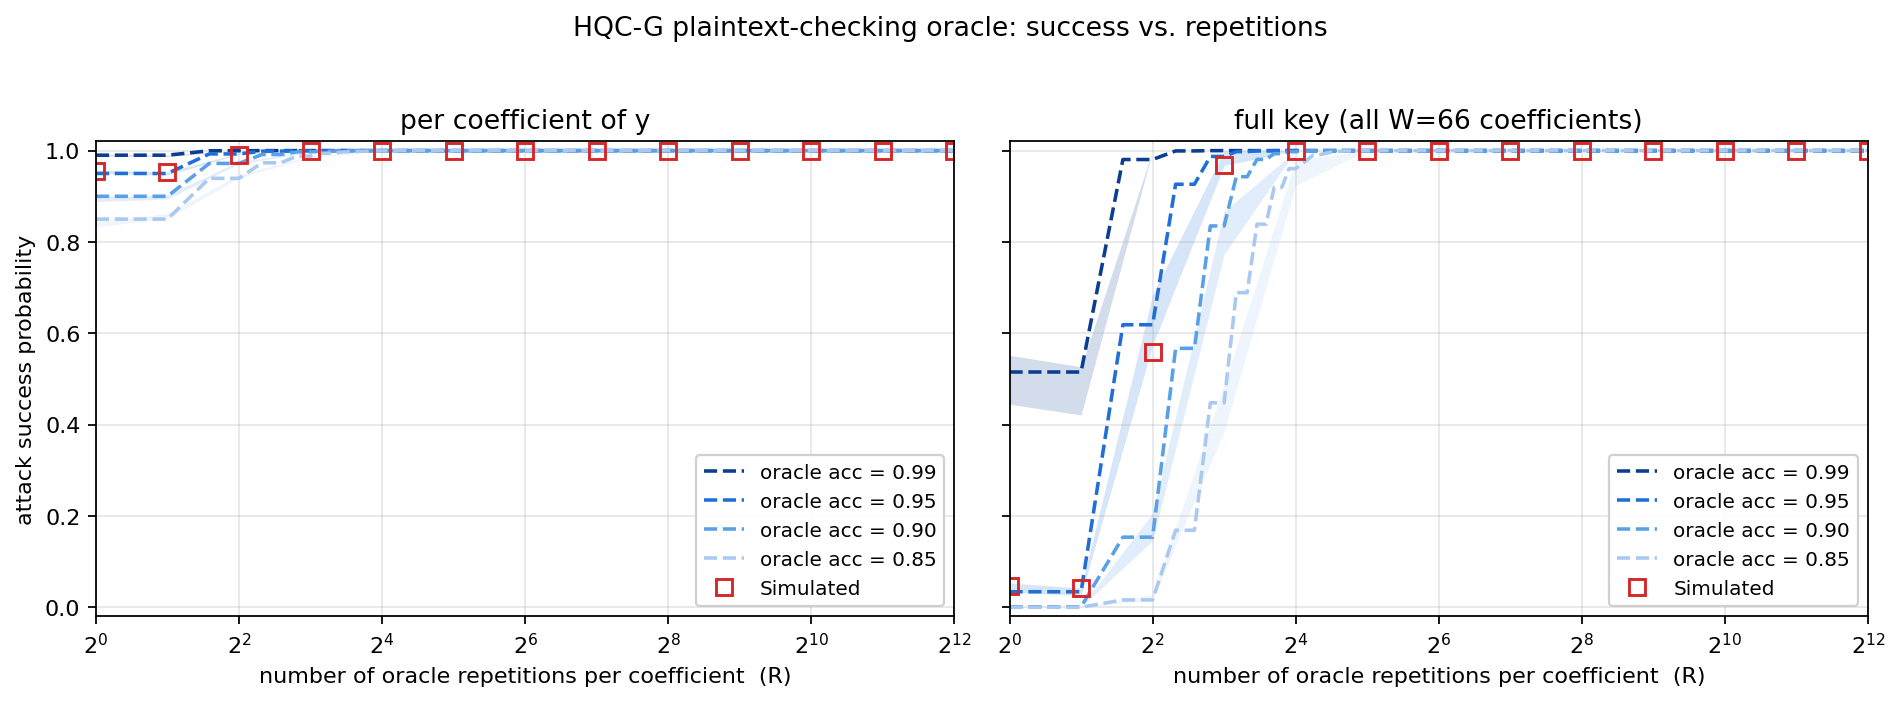

Data behind this chart, as committed beside it:
R, pbit_acc0.99, pbit_acc0.95, pbit_acc0.9, pbit_acc0.85, pkey_acc0.99, pkey_acc0.95, pkey_acc0.9, pkey_acc0.85
1.000000000000000000e+00, 9.899999999999999911e-01, 9.499999999999999556e-01, 9.000000000000000222e-01, 8.499999999999999778e-01, 5.151371174238033035e-01, 3.386553563803220562e-02, 9.550049507968267617e-04, 2.196084755091205182e-05
2.000000000000000000e+00, 9.899999999999999911e-01, 9.499999999999999556e-01, 9.000000000000000222e-01, 8.499999999999998668e-01, 5.151371174238033035e-01, 3.386553563803220562e-02, 9.550049507968267617e-04, 2.196084755091186208e-05
3.000000000000000000e+00, 9.997020000000000906e-01, 9.927500000000001323e-01, 9.720000000000001972e-01, 9.392500000000002514e-01, 9.805212792688032808e-01, 6.186330506147272867e-01, 1.534523293095506058e-01, 1.597936240739863262e-02
4.000000000000000000e+00, 9.997019999999998685e-01, 9.927499999999997993e-01, 9.719999999999996421e-01, 9.392499999999994742e-01, 9.805212792687889589e-01, 6.186330506147136310e-01, 1.534523293095448326e-01, 1.597936240739775832e-02
5.000000000000000000e+00, 9.999901493999999724e-01, 9.988418750000003232e-01, 9.914400000000005431e-01, 9.733881250000007146e-01, 9.993500684948826152e-01, 9.263709361328212877e-01, 5.670023011005816960e-01, 1.686082745152882312e-01
6.000000000000000000e+00, 9.999901494000000834e-01, 9.988418750000002122e-01, 9.914400000000003210e-01, 9.733881250000007146e-01, 9.993500684948899426e-01, 9.263709361328145153e-01, 5.670023011005732583e-01, 1.686082745152882312e-01
7.000000000000000000e+00, 9.999996583301998809e-01, 9.998064218749999066e-01, 9.972719999999997142e-01, 9.878968281249997929e-01, 9.999774500435938407e-01, 9.873038913152925034e-01, 8.350246504868039654e-01, 4.476772323779296126e-01
8.000000000000000000e+00, 9.999996583301998809e-01, 9.998064218749994625e-01, 9.972719999999990481e-01, 9.878968281249990158e-01, 9.999774500435938407e-01, 9.873038913152635265e-01, 8.350246504867671060e-01, 4.476772323779063534e-01
9.000000000000000000e+00, 9.999999878146312859e-01, 9.999667777929681645e-01, 9.991090799999989835e-01, 9.943713368945298336e-01, 9.999991957659833952e-01, 9.978097001276166056e-01, 9.428699385395926669e-01, 6.889812609659364817e-01
1.000000000000000000e+01, 9.999999878146315080e-01, 9.999667777929691637e-01, 9.991090800000002048e-01, 9.943713368945314990e-01, 9.999991957659980502e-01, 9.978097001276824418e-01, 9.428699385396688282e-01, 6.889812609660126430e-01
1.100000000000000000e+01, 9.999999995574567757e-01, 9.999941986549423234e-01, 9.997042939200013745e-01, 9.973431364197480331e-01, 9.999999707921476411e-01, 9.996171834085312291e-01, 9.806697842611080684e-01, 8.389649458847097119e-01
1.200000000000000000e+01, 9.999999995574563316e-01, 9.999941986549406581e-01, 9.997042939199989320e-01, 9.973431364197454796e-01, 9.999999707921183312e-01, 9.996171834084213170e-01, 9.806697842609499727e-01, 8.389649458845679364e-01
1.300000000000000000e+01, 9.999999999837209108e-01, 9.999989744550679127e-01, 9.999007145135988539e-01, 9.987324526977832129e-01, 9.999999989255801136e-01, 9.999323162904203421e-01, 9.934682577501170453e-01, 9.196968380467733795e-01
1.400000000000000000e+01, 9.999999999837215769e-01, 9.999989744550702442e-01, 9.999007145136025176e-01, 9.987324526977868766e-01, 9.999999989256240784e-01, 9.999323162905742191e-01, 9.934682577503572976e-01, 9.196968380469959792e-01
1.500000000000000000e+01, 9.999999999993950395e-01, 9.999998170426611654e-01, 9.999663751120309030e-01, 9.993903931923115991e-01, 9.999999999600726053e-01, 9.999879248874370408e-01, 9.977831808632638966e-01, 9.605528087856883834e-01
1.600000000000000000e+01, 9.999999999993953725e-01, 9.999998170426620536e-01, 9.999663751120313471e-01, 9.993903931923115991e-01, 9.999999999600945877e-01, 9.999879248874956605e-01, 9.977831808632930954e-01, 9.605528087856883834e-01
1.800000000000000000e+01, 9.999999999999769074e-01, 9.999999671285764169e-01, 9.999885355640016904e-01, 9.997049709912573245e-01, 9.999999999984758858e-01, 9.999978304883612168e-01, 9.992436290795854159e-01, 9.807136210878233396e-01
1.900000000000000000e+01, 9.999999999999993339e-01, 9.999999940606614235e-01, 9.999960701176731082e-01, 9.998564926310847811e-01, 9.999999999999560352e-01, 9.999996080037296675e-01, 9.997406608909745751e-01, 9.905725536284335497e-01
2.000000000000000000e+01, 9.999999999999990008e-01, 9.999999940606609794e-01, 9.999960701176722200e-01, 9.998564926310841150e-01, 9.999999999999340528e-01, 9.999996080037003576e-01, 9.997406608909159553e-01, 9.905725536283900290e-01
2.200000000000000000e+01, 9.999999999999993339e-01, 9.999999989218998353e-01, 9.999986469350244933e-01, 9.999299048655762023e-01, 9.999999999999560352e-01, 9.999999288453915725e-01, 9.999107016385366808e-01, 9.953842444739325890e-01
2.300000000000000000e+01, 1.000000000000001332e+00, 9.999999998035582482e-01, 9.999995324231774063e-01, 9.999656432761038216e-01, 1.000000000000087930e+00, 9.999999870348444952e-01, 9.999691403986613603e-01, 9.977349862928013291e-01
2.500000000000000000e+01, 9.999999999999993339e-01, 9.999999999640871717e-01, 9.999998379165819795e-01, 9.999831104242399293e-01, 9.999999999999560352e-01, 9.999999976297533344e-01, 9.999893025507617939e-01, 9.988858996573429794e-01
2.700000000000000000e+01, 1.000000000000000000e+00, 9.999999999934203743e-01, 9.999999436643078887e-01, 9.999916760449715225e-01, 1.000000000000000000e+00, 9.999999995657447016e-01, 9.999962818511282103e-01, 9.994507675649794143e-01
2.900000000000000000e+01, 9.999999999999995559e-01, 9.999999999987849719e-01, 9.999999803738585102e-01, 9.999958884948613180e-01, 9.999999999999706901e-01, 9.999999999198081468e-01, 9.999987046754879039e-01, 9.997286769177645693e-01
3.100000000000000000e+01, 9.999999999999974465e-01, 9.999999999997751798e-01, 9.999999931487945082e-01, 9.999979652326705937e-01, 9.999999999998314681e-01, 9.999999999851618693e-01, 9.999995478205382371e-01, 9.998657142367701756e-01
3.300000000000000000e+01, 1.000000000000001332e+00, 9.999999999999610312e-01, 9.999999976040532257e-01, 9.999989912709449369e-01, 1.000000000000087930e+00, 9.999999999974280573e-01, 9.999998418675252188e-01, 9.999334260649299644e-01
3.500000000000000000e+01, 9.999999999999993339e-01, 9.999999999999942268e-01, 9.999999991607750882e-01, 9.999994991598926131e-01, 9.999999999999560352e-01, 9.999999999996189715e-01, 9.999999446111573764e-01, 9.999669450909602908e-01
3.800000000000000000e+01, 9.999999999999986677e-01, 9.999999999999961142e-01, 9.999999997056211454e-01, 9.999997509881575208e-01, 9.999999999999120703e-01, 9.999999999997435385e-01, 9.999999805709958167e-01, 9.999835653514004274e-01
4.100000000000000000e+01, 1.000000000000001332e+00, 9.999999999999961142e-01, 9.999999999636349779e-01, 9.999999382231788969e-01, 1.000000000000087930e+00, 9.999999999997435385e-01, 9.999999975999085411e-01, 9.999959227379933147e-01
4.400000000000000000e+01, 9.999999999999997780e-01, 1.000000000000006661e+00, 9.999999999872107859e-01, 9.999999691811531921e-01, 9.999999999999853451e-01, 1.000000000000439648e+00, 9.999999991559118673e-01, 9.999979659581480496e-01
4.700000000000000000e+01, 9.999999999999914513e-01, 9.999999999999841238e-01, 9.999999999983972820e-01, 9.999999923089578635e-01, 9.999999999994357847e-01, 9.999999999989521715e-01, 9.999999998942206147e-01, 9.999994923913458900e-01
5.000000000000000000e+01, 1.000000000000004441e+00, 1.000000000000017764e+00, 9.999999999994546585e-01, 9.999999961532208825e-01, 1.000000000000293099e+00, 1.000000000001172396e+00, 9.999999999640074577e-01, 9.999997461126099996e-01
5.400000000000000000e+01, 9.999999999999845679e-01, 9.999999999999678035e-01, 9.999999999998923084e-01, 9.999999990355563639e-01, 9.999999999989814814e-01, 9.999999999978750331e-01, 9.999999999928923522e-01, 9.999999363467220181e-01
5.800000000000000000e+01, 9.999999999999831246e-01, 9.999999999999832356e-01, 9.999999999999793499e-01, 9.999999997575941268e-01, 9.999999999988862243e-01, 9.999999999988935517e-01, 9.999999999986370902e-01, 9.999999840012124830e-01
6.200000000000000000e+01, 9.999999999999911182e-01, 9.999999999999829026e-01, 9.999999999999844569e-01, 9.999999999389355132e-01, 9.999999999994138022e-01, 9.999999999988715693e-01, 9.999999999989741539e-01, 9.999999959697438712e-01
6.600000000000000000e+01, 9.999999999999952260e-01, 1.000000000000002220e+00, 1.000000000000002887e+00, 9.999999999845973209e-01, 9.999999999996849187e-01, 1.000000000000146549e+00, 1.000000000000190514e+00, 9.999999989834231773e-01
7.100000000000000000e+01, 1.000000000000004885e+00, 9.999999999999966693e-01, 9.999999999999925615e-01, 9.999999999980352383e-01, 1.000000000000322409e+00, 9.999999999997801758e-01, 9.999999999995090594e-01, 9.999999998703257287e-01
7.600000000000000000e+01, 1.000000000000011324e+00, 1.000000000000002220e+00, 1.000000000000010214e+00, 9.999999999995126121e-01, 1.000000000000747402e+00, 1.000000000000146549e+00, 1.000000000000674127e+00, 9.999999999678323981e-01
8.200000000000000000e+01, 9.999999999999786837e-01, 9.999999999999409361e-01, 9.999999999999359401e-01, 9.999999999998783196e-01, 9.999999999985931254e-01, 9.999999999961017849e-01, 9.999999999957720487e-01, 9.999999999919690907e-01
8.800000000000000000e+01, 1.000000000000035971e+00, 1.000000000000043965e+00, 1.000000000000041078e+00, 1.000000000000023093e+00, 1.000000000002374101e+00, 1.000000000002901679e+00, 1.000000000002711165e+00, 1.000000000001524114e+00
9.400000000000000000e+01, 1.000000000000017986e+00, 1.000000000000018208e+00, 1.000000000000038858e+00, 1.000000000000039968e+00, 1.000000000001187050e+00, 1.000000000001201705e+00, 1.000000000002564615e+00, 1.000000000002637890e+00
1.010000000000000000e+02, 1.000000000000000444e+00, 9.999999999999888978e-01, 9.999999999999801270e-01, 9.999999999999938938e-01, 1.000000000000029310e+00, 9.999999999992672528e-01, 9.999999999986883825e-01, 9.999999999995969890e-01
1.080000000000000000e+02, 1.000000000000014433e+00, 1.000000000000020650e+00, 1.000000000000014877e+00, 1.000000000000008882e+00, 1.000000000000952571e+00, 1.000000000001362910e+00, 1.000000000000981881e+00, 1.000000000000586198e+00
1.160000000000000000e+02, 9.999999999999764633e-01, 9.999999999999840128e-01, 9.999999999999826805e-01, 9.999999999999817923e-01, 9.999999999984465759e-01, 9.999999999989448440e-01, 9.999999999988569144e-01, 9.999999999987982946e-01
1.240000000000000000e+02, 1.000000000000055955e+00, 1.000000000000069944e+00, 1.000000000000054623e+00, 1.000000000000061506e+00, 1.000000000003693046e+00, 1.000000000004616307e+00, 1.000000000003605116e+00, 1.000000000004059419e+00
1.330000000000000000e+02, 1.000000000000000222e+00, 1.000000000000069944e+00, 1.000000000000088596e+00, 1.000000000000084377e+00, 1.000000000000014655e+00, 1.000000000004616307e+00, 1.000000000005847323e+00, 1.000000000005568879e+00
1.430000000000000000e+02, 9.999999999999554801e-01, 9.999999999999877875e-01, 9.999999999999542588e-01, 9.999999999999859002e-01, 9.999999999970616837e-01, 9.999999999991939781e-01, 9.999999999969810816e-01, 9.999999999990694111e-01
1.530000000000000000e+02, 9.999999999999630296e-01, 9.999999999999705791e-01, 9.999999999999890088e-01, 9.999999999999723554e-01, 9.999999999975599518e-01, 9.999999999980582199e-01, 9.999999999992745803e-01, 9.999999999981754595e-01
1.640000000000000000e+02, 9.999999999999868994e-01, 9.999999999999873435e-01, 9.999999999999736877e-01, 9.999999999999958922e-01, 9.999999999991353583e-01, 9.999999999991646682e-01, 9.999999999982633891e-01, 9.999999999997288835e-01
1.760000000000000000e+02, 9.999999999999162892e-01, 9.999999999999201750e-01, 9.999999999998806510e-01, 9.999999999998615552e-01, 9.999999999944750861e-01, 9.999999999947315477e-01, 9.999999999921229676e-01, 9.999999999908626425e-01
1.890000000000000000e+02, 1.000000000000081934e+00, 1.000000000000053069e+00, 1.000000000000099254e+00, 1.000000000000080158e+00, 1.000000000005407674e+00, 1.000000000003502532e+00, 1.000000000006550760e+00, 1.000000000005290435e+00
2.030000000000000000e+02, 1.000000000000102585e+00, 1.000000000000048850e+00, 1.000000000000039746e+00, 1.000000000000080158e+00, 1.000000000006770584e+00, 1.000000000003224088e+00, 1.000000000002623235e+00, 1.000000000005290435e+00
2.170000000000000000e+02, 9.999999999998548939e-01, 9.999999999998582245e-01, 9.999999999998587796e-01, 9.999999999998445688e-01, 9.999999999904229941e-01, 9.999999999906428183e-01, 9.999999999906794557e-01, 9.999999999897415393e-01
2.330000000000000000e+02, 9.999999999999482636e-01, 9.999999999998835376e-01, 9.999999999999054090e-01, 9.999999999999207301e-01, 9.999999999965853981e-01, 9.999999999923134819e-01, 9.999999999937569939e-01, 9.999999999947681850e-01
2.500000000000000000e+02, 1.000000000000059286e+00, 1.000000000000048406e+00, 1.000000000000005773e+00, 1.000000000000024647e+00, 1.000000000003912870e+00, 1.000000000003194778e+00, 1.000000000000381029e+00, 1.000000000001626699e+00
2.680000000000000000e+02, 1.000000000000024869e+00, 1.000000000000012434e+00, 1.000000000000027089e+00, 1.000000000000008660e+00, 1.000000000001641354e+00, 1.000000000000820677e+00, 1.000000000001787903e+00, 1.000000000000571543e+00
2.880000000000000000e+02, 1.000000000000025313e+00, 1.000000000000004885e+00, 9.999999999999994449e-01, 1.000000000000033307e+00, 1.000000000001670664e+00, 1.000000000000322409e+00, 9.999999999999633626e-01, 1.000000000002198242e+00
3.080000000000000000e+02, 1.000000000000240030e+00, 1.000000000000242473e+00, 1.000000000000254019e+00, 1.000000000000239586e+00, 1.000000000015841994e+00, 1.000000000016003199e+00, 1.000000000016765256e+00, 1.000000000015812684e+00
3.310000000000000000e+02, 9.999999999999886757e-01, 9.999999999999114042e-01, 9.999999999999320544e-01, 9.999999999999659162e-01, 9.999999999992525979e-01, 9.999999999941526774e-01, 9.999999999955155872e-01, 9.999999999977504661e-01
3.550000000000000000e+02, 9.999999999999114042e-01, 9.999999999999487077e-01, 9.999999999999149569e-01, 9.999999999999048539e-01, 9.999999999941526774e-01, 9.999999999966147080e-01, 9.999999999943871565e-01, 9.999999999937203565e-01
... 35 more rows
